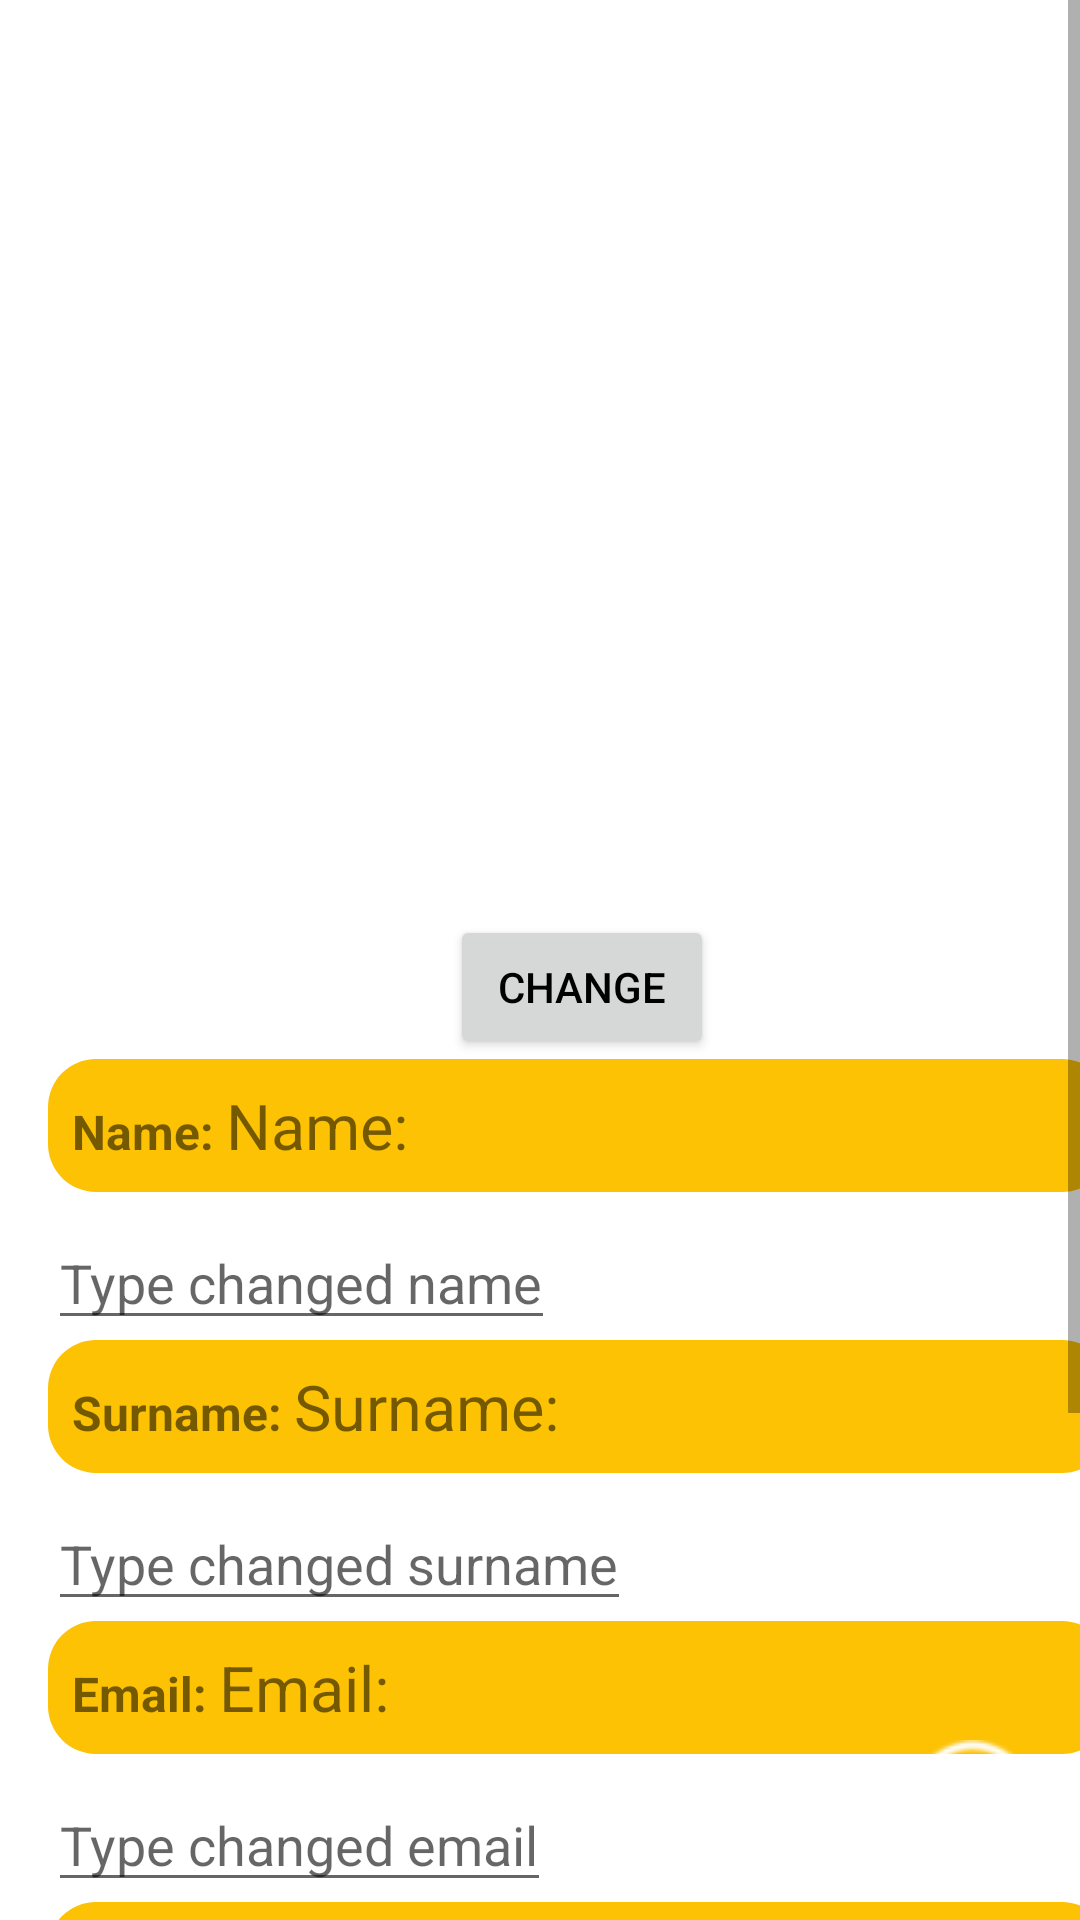

Reconstruct the res/layout file that produces this screen, plus the resources it refers to.
<!-- AndroidManifest.xml: application theme Theme.Mobile_application_project -->
<!-- res/layout/activity_profile.xml -->
<?xml version="1.0" encoding="utf-8"?>
<RelativeLayout xmlns:android="http://schemas.android.com/apk/res/android"
    xmlns:app="http://schemas.android.com/apk/res-auto"
    xmlns:tools="http://schemas.android.com/tools"
    android:layout_width="match_parent"
    android:layout_height="match_parent"
	android:background="@drawable/home_background"
    android:fillViewport="true">
	
	<ScrollView
        android:layout_width="match_parent"
        android:layout_height="match_parent"
        android:fillViewport="true">
	
	<LinearLayout
        android:id="@+id/info"
        android:layout_width="match_parent"
        android:layout_height="wrap_content"
        android:orientation="vertical">

        <LinearLayout
            android:id="@+id/header"
            android:layout_width="match_parent"
            android:layout_height="97dp"
            android:orientation="horizontal">

            <ImageView
                android:id="@+id/logo"
                android:layout_width="71dp"
                android:layout_height="88dp"
                android:contentDescription="@string/logo"
                android:padding="6dp"
                android:src="@drawable/ic_profile" />

            <TextView
                android:id="@+id/text_view"
                android:layout_width="wrap_content"
                android:layout_height="wrap_content"
				android:padding="16dp"
                android:gravity="center"
                android:text="Profile section"
                android:textColor="@android:color/white"
                android:textSize="24sp"
                android:textStyle="bold" />
        </LinearLayout>

<LinearLayout
            android:layout_width="match_parent"
            android:layout_height="wrap_content"
            android:gravity="bottom"
            android:orientation="horizontal">

            <ImageView
                android:id="@+id/imageProfile"
                android:layout_width="150dp"
                android:layout_height="256dp"
				android:src="@drawable/default_profile_image" />

            <Button
                android:layout_width="wrap_content"
                android:layout_height="wrap_content"
                android:onClick="onChangeButtonClicked"
				android:textColor="@color/black"
                android:text="@string/change"
                tools:ignore="UsingOnClickInXml" />
        </LinearLayout>

        <LinearLayout
            android:layout_width="354dp"
            android:layout_height="wrap_content"
            android:layout_marginStart="16dp"
            android:layout_marginEnd="16dp"
            android:layout_marginBottom="8dp"
            android:background="@drawable/rounded_corner_orange"
            android:orientation="horizontal"
            android:padding="8dp">

            <TextView
                android:layout_width="wrap_content"
                android:layout_height="wrap_content"
                android:layout_marginBottom="4dp"
                android:text="Name: "
                android:textSize="16sp"
                android:textStyle="bold" />
            <TextView
                android:id="@+id/name"
                android:layout_width="wrap_content"
                android:layout_height="wrap_content"
                android:text="@string/name"
                android:textSize="21sp"
                app:layout_constraintBottom_toBottomOf="parent"
                app:layout_constraintEnd_toEndOf="parent"
                app:layout_constraintStart_toStartOf="parent"
                app:layout_constraintTop_toTopOf="parent" />
        </LinearLayout>

        <EditText
            android:id="@+id/edit_message_name"
            android:layout_marginStart="16dp"
            android:layout_marginEnd="16dp"
            android:layout_width="wrap_content"
            android:layout_height="wrap_content"
            android:hint="@string/change_name" />

        
        <LinearLayout
            android:layout_width="354dp"
            android:layout_height="wrap_content"
            android:layout_marginStart="16dp"
            android:layout_marginEnd="16dp"
            android:layout_marginBottom="8dp"
            android:background="@drawable/rounded_corner_orange"
            android:orientation="horizontal"
            android:padding="8dp">

            <TextView
                android:layout_width="wrap_content"
                android:layout_height="wrap_content"
                android:layout_marginBottom="4dp"
                android:text="Surname: "
                android:textSize="16sp"
                android:textStyle="bold" />
            <TextView
                android:id="@+id/surname"
                android:layout_width="wrap_content"
                android:layout_height="wrap_content"
                android:text="@string/surname"
                android:textSize="21sp"
                app:layout_constraintBottom_toBottomOf="parent"
                app:layout_constraintEnd_toEndOf="parent"
                app:layout_constraintStart_toStartOf="parent"
                app:layout_constraintTop_toTopOf="parent" />
        </LinearLayout>

        <EditText
            android:id="@+id/edit_message_surname"
            android:layout_marginStart="16dp"
            android:layout_marginEnd="16dp"
            android:layout_width="wrap_content"
            android:layout_height="wrap_content"
            android:hint="@string/change_surname" />

        <LinearLayout
            android:layout_width="354dp"
            android:layout_height="wrap_content"
            android:layout_marginStart="16dp"
            android:layout_marginEnd="16dp"
            android:layout_marginBottom="8dp"
            android:background="@drawable/rounded_corner_orange"
            android:orientation="horizontal"
            android:padding="8dp">

            <TextView
                android:layout_width="wrap_content"
                android:layout_height="wrap_content"
                android:layout_marginBottom="4dp"
                android:text="Email: "
                android:textSize="16sp"
                android:textStyle="bold" />
            <TextView
                android:id="@+id/email"
                android:layout_width="wrap_content"
                android:layout_height="wrap_content"
                android:text="@string/email"
                android:textSize="21sp"
                app:layout_constraintBottom_toBottomOf="parent"
                app:layout_constraintEnd_toEndOf="parent"
                app:layout_constraintStart_toStartOf="parent"
                app:layout_constraintTop_toTopOf="parent" />
        </LinearLayout>

        <EditText
            android:id="@+id/edit_message_email"
            android:layout_marginStart="16dp"
            android:layout_marginEnd="16dp"
            android:layout_width="wrap_content"
            android:layout_height="wrap_content"
            android:hint="@string/change_email" />

        <LinearLayout
            android:layout_width="354dp"
            android:layout_height="wrap_content"
            android:layout_marginStart="16dp"
            android:layout_marginEnd="16dp"
            android:layout_marginBottom="8dp"
            android:background="@drawable/rounded_corner_orange"
            android:orientation="horizontal"
            android:padding="8dp">

            <TextView
                android:layout_width="wrap_content"
                android:layout_height="wrap_content"
                android:layout_marginBottom="4dp"
                android:text="Age: "
                android:textSize="16sp"
                android:textStyle="bold" />
            <TextView
                android:id="@+id/age"
                android:layout_width="wrap_content"
                android:layout_height="wrap_content"
                android:text="age"
                android:textSize="21sp"
                app:layout_constraintBottom_toBottomOf="parent"
                app:layout_constraintEnd_toEndOf="parent"
                app:layout_constraintStart_toStartOf="parent"
                app:layout_constraintTop_toTopOf="parent" />
        </LinearLayout>

        <EditText
            android:id="@+id/edit_message_age"
            android:layout_marginStart="16dp"
            android:layout_marginEnd="16dp"
            android:layout_width="wrap_content"
            android:layout_height="wrap_content"
            android:hint="@string/change_age" />

        <LinearLayout
            android:layout_width="354dp"
            android:layout_height="wrap_content"
            android:layout_marginStart="16dp"
            android:layout_marginEnd="16dp"
            android:layout_marginBottom="8dp"
            android:background="@drawable/rounded_corner_orange"
            android:orientation="horizontal"
            android:padding="8dp">

            <TextView
                android:layout_width="wrap_content"
                android:layout_height="wrap_content"
                android:layout_marginBottom="4dp"
                android:text="Username: "
                android:textSize="16sp"
                android:textStyle="bold" />
            <TextView
                android:id="@+id/username"
                android:layout_width="wrap_content"
                android:layout_height="wrap_content"
                android:text="username"
                android:textSize="21sp"
                app:layout_constraintBottom_toBottomOf="parent"
                app:layout_constraintEnd_toEndOf="parent"
                app:layout_constraintStart_toStartOf="parent"
                app:layout_constraintTop_toTopOf="parent" />
        </LinearLayout>

        <EditText
            android:id="@+id/edit_message_username"
            android:layout_marginStart="16dp"
            android:layout_marginEnd="16dp"
            android:layout_width="244dp"
            android:layout_height="wrap_content"
            android:hint="@string/change_username" />

        <LinearLayout
            android:layout_width="match_parent"
            android:layout_height="wrap_content"
            android:gravity="center">

            <Button
                android:id="@+id/save_btn"
                android:layout_width="wrap_content"
                android:layout_height="wrap_content"
                android:background="@drawable/rounded_corner_orange"
                android:onClick="onSaveButtonClicked"
                android:text="@string/save"
                android:textColor="@color/black"
                android:textStyle="bold"
                tools:ignore="UsingOnClickInXml" />

            <Button
                android:id="@+id/cancel_btn"
                android:layout_width="wrap_content"
                android:layout_height="wrap_content"
                android:background="@drawable/rounded_corner_orange"
                android:textColor="@color/black"
                android:textStyle="bold"
                android:onClick="onCancelButtonClicked"
                android:text="@string/cancel"
                tools:ignore="UsingOnClickInXml" />
        </LinearLayout>
	</LinearLayout>
</ScrollView>

    <ImageButton
        android:id="@+id/btn_home"
        android:layout_width="40dp"
        android:layout_height="47dp"
        android:layout_alignParentEnd="true"
        android:layout_alignParentRight="true"
        android:layout_alignParentBottom="true"
        android:layout_marginEnd="16dp"
        android:layout_marginBottom="16dp"
		android:background="@android:color/transparent"
        android:contentDescription="@string/home"
        android:src="@drawable/home" />

</RelativeLayout>
<!-- resources referenced by this layout -->
<resources>
  <color name="black">#FF000000</color>
  <!-- drawable home: png bitmap (drawable, 6236 bytes) -->
  <!-- drawable rounded_corner_orange (drawable) -->
  <?xml version="1.0" encoding="utf-8"?>
  <shape xmlns:android="http://schemas.android.com/apk/res/android">
      <solid android:color="#fcc203" /> 
      <corners android:radius="16dp" /> 
  </shape>
  <string name="cancel">cancel</string>
  <string name="change">CHANGE</string>
  <string name="change_age">Type changed age</string>
  <string name="change_email">Type changed email</string>
  <string name="change_name">Type changed name</string>
  <string name="change_surname">Type changed surname</string>
  <string name="change_username">Type changed username</string>
  <string name="email">Email: </string>
  <string name="home">home</string>
  <string name="logo">logo</string>
  <string name="name"> Name: </string>
  <string name="save">save</string>
  <string name="surname"> Surname: </string>
  <style name="Theme.Mobile_application_project" parent="Theme.MaterialComponents.DayNight.NoActionBar">
          
          <item name="colorPrimary">@color/yellow_500</item>
          <item name="colorPrimaryVariant">@color/yellow_700</item>
          <item name="colorOnPrimary">@color/white</item>
          
          <item name="colorSecondary">@color/teal_200</item>
          <item name="colorSecondaryVariant">@color/teal_700</item>
          <item name="colorOnSecondary">@color/black</item>
          
          <item name="android:statusBarColor" tools:targetApi="l">@color/yellow</item>
          
      </style>
  <color name="yellow_500">#FFEB3B</color>
  <color name="yellow_700">#FBC02D</color>
  <color name="white">#FFFFFFFF</color>
  <color name="teal_200">#FF03DAC5</color>
  <color name="teal_700">#FF018786</color>
  <color name="yellow">#FFC801</color>
</resources>
